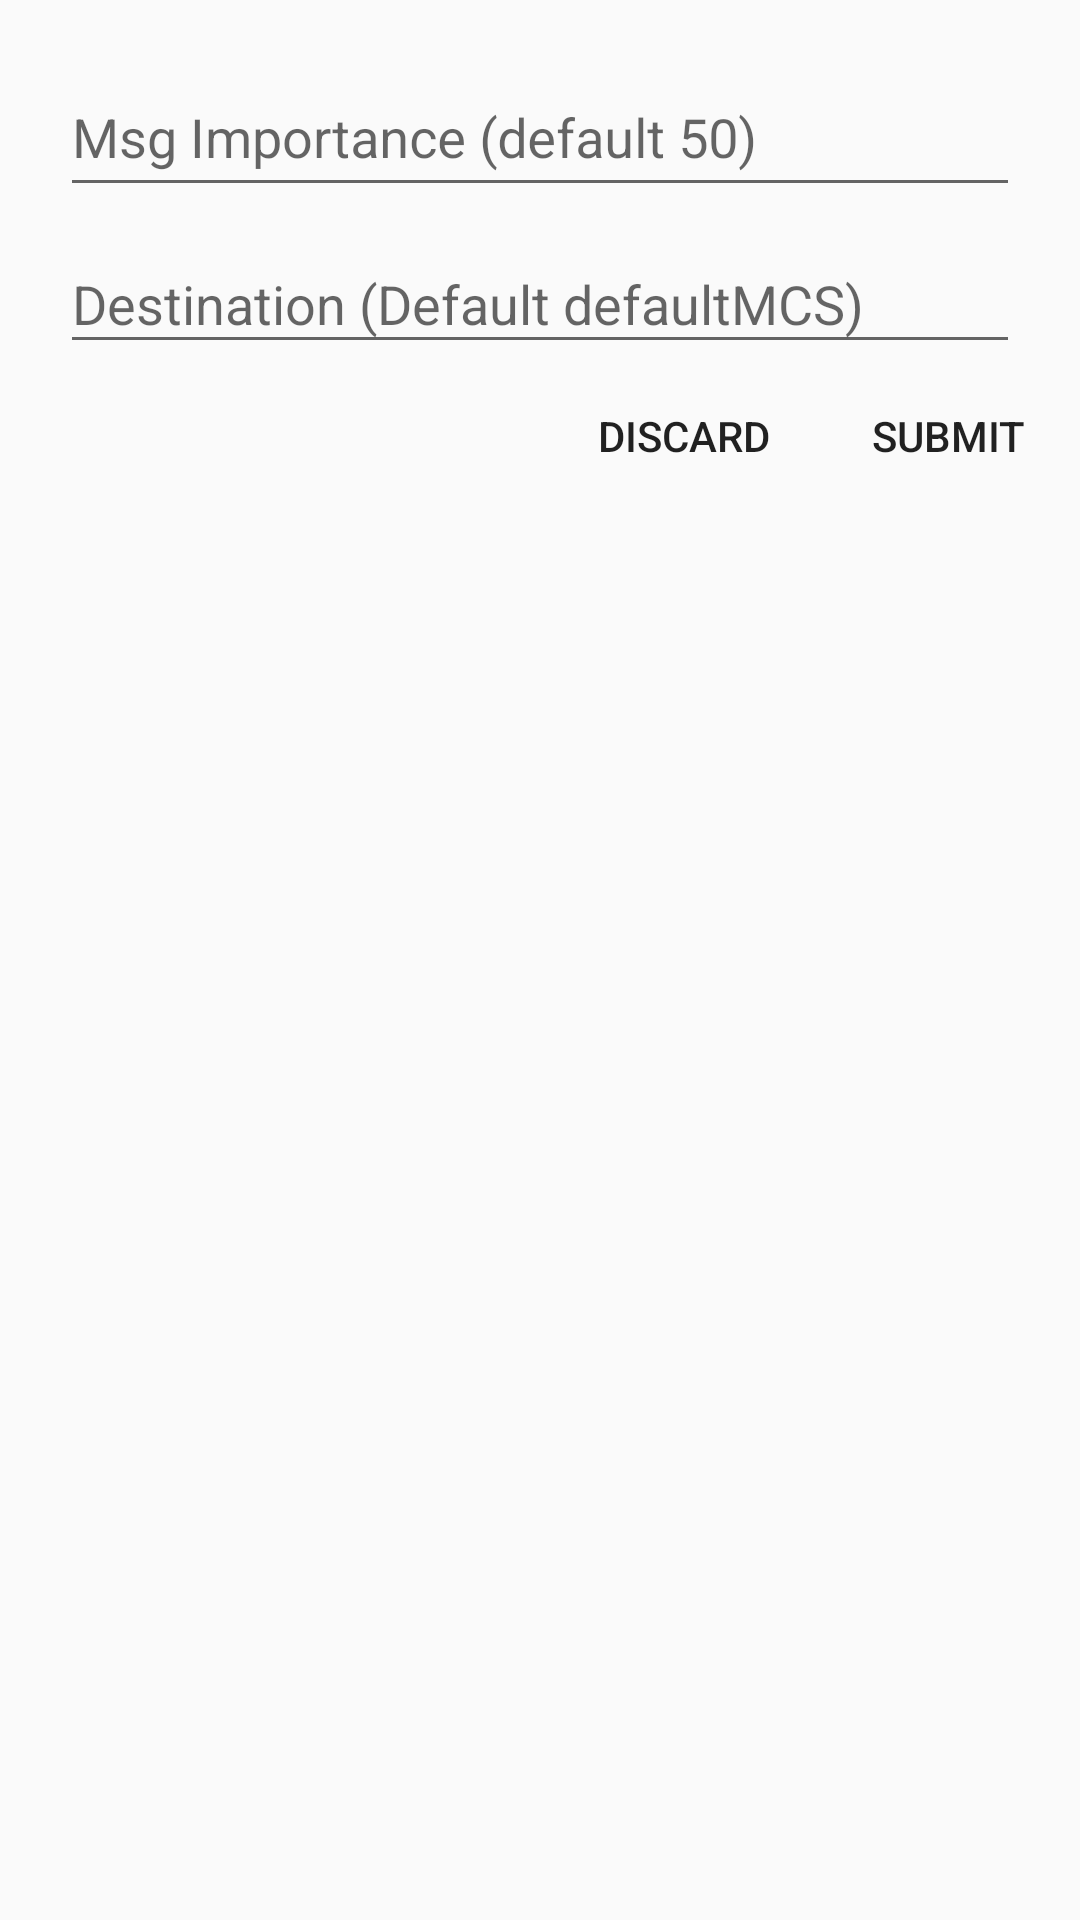

Write the Android layout XML for this screen, with the resource values it uses.
<!-- AndroidManifest.xml: application theme AppTheme -->
<!-- res/layout/activity_list.xml -->
<?xml version="1.0" encoding="utf-8"?>

<LinearLayout xmlns:android="http://schemas.android.com/apk/res/android"
    android:orientation="vertical" android:layout_width="match_parent"
    android:layout_height="match_parent"
    >

    <android.support.v7.widget.RecyclerView
        android:id="@+id/my_recycler_view_activitylist"
        android:layout_width="match_parent"
        android:layout_height="wrap_content"
        android:scrollbars="vertical"
        android:layout_margin="5dp"
        />
    <android.support.design.widget.TextInputLayout
        android:id="@+id/input_layout"
        android:layout_width="match_parent"
        android:layout_height="wrap_content"
        android:paddingLeft="20dp"
        android:paddingRight="20dp">

        <EditText
            android:id="@+id/ttl"
            android:layout_width="match_parent"
            android:layout_height="wrap_content"
            android:hint="Msg Importance (default 50)"
            android:textAlignment="center"
            android:inputType="number"
            android:elegantTextHeight="true"
            android:elevation="20dp" />

    </android.support.design.widget.TextInputLayout>

    <android.support.design.widget.TextInputLayout
        android:id="@+id/input_layout1"
        android:layout_width="match_parent"
        android:layout_height="wrap_content"
        android:paddingLeft="20dp"
        android:paddingRight="20dp">

        <EditText
            android:layout_width="match_parent"
            android:layout_height="wrap_content"
            android:id="@+id/destination"
            android:hint="Destination (Default defaultMCS)"
            android:textAlignment="center"
            android:layout_gravity="center_horizontal" />

    </android.support.design.widget.TextInputLayout>
    <RelativeLayout
        android:layout_width="match_parent"
        android:layout_height="65dp"
        >

        <Button
            style="@style/Widget.AppCompat.Button.Borderless"
            android:layout_width="wrap_content"
            android:layout_height="wrap_content"
            android:text="DISCARD"
            android:id="@+id/discard"
            android:layout_gravity="right"
            android:layout_alignParentTop="true"
            android:layout_toStartOf="@+id/submit" />

        <Button
            style="@style/Widget.AppCompat.Button.Borderless"
            android:layout_width="wrap_content"
            android:layout_height="wrap_content"
            android:text="submit"
            android:id="@+id/submit"
            android:layout_alignParentTop="true"
            android:layout_alignParentEnd="true" />
    </RelativeLayout>

</LinearLayout>
<!-- resources referenced by this layout -->
<resources>
  <style name="AppTheme" parent="Theme.AppCompat.Light.DarkActionBar">
          
          <item name="colorPrimary">@color/colorPrimary</item>
          <item name="colorPrimaryDark">@color/colorPrimaryDark</item>
          <item name="colorAccent">@color/colorAccent</item>
      </style>
  <color name="colorPrimary">#3f51b5</color>
  <color name="colorPrimaryDark">#303F9F</color>
  <color name="colorAccent">#FF4081</color>
</resources>
